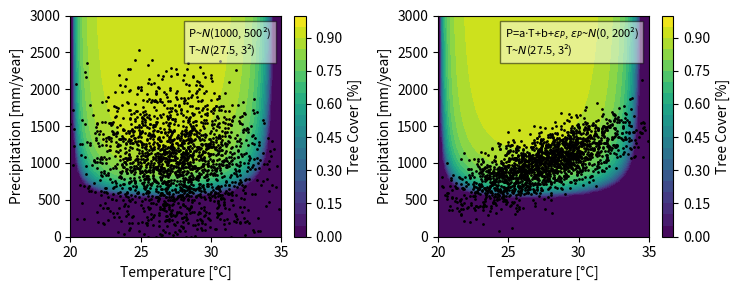
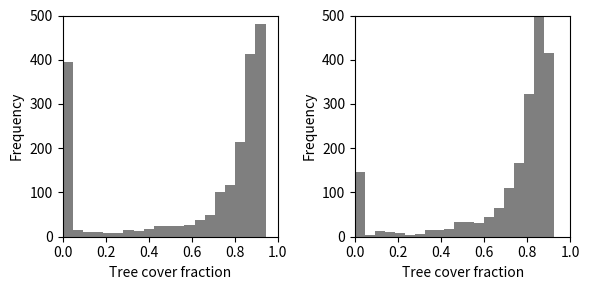
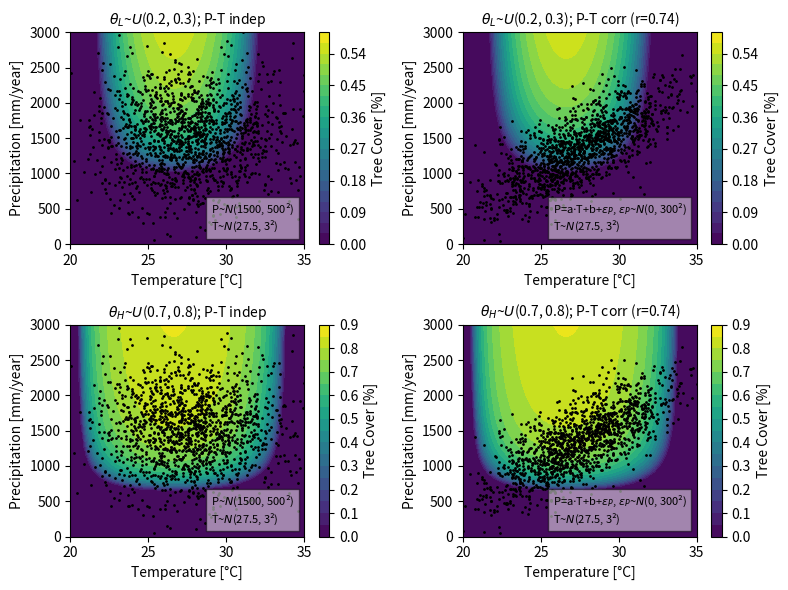
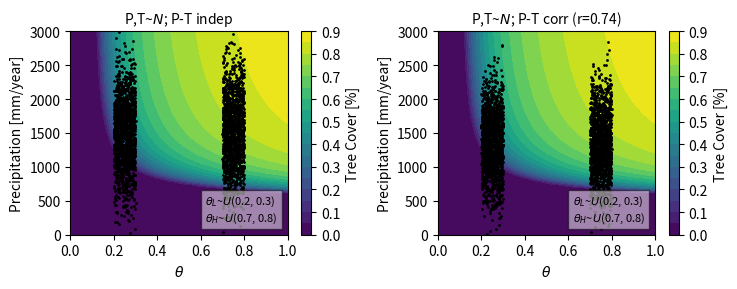
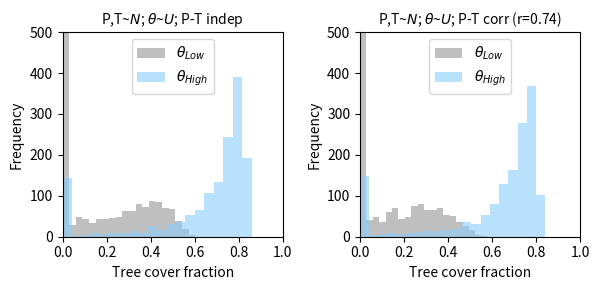

Write the Python code that produced these figures, in order.
#!/usr/bin/env python
# coding: utf-8

# #### Results - Model 2 - Case 1 - Varying mortality

# In[ ]:


import numpy as np
import matplotlib.pyplot as plt
from matplotlib.offsetbox import AnchoredText

np.random.seed(123)

# Equilibrium =========================================================================
" f(x) = (b-m)x-bx^2 "
" f(x) = 0 => x=0 or x=1-m/b=1-1/bm (bm: b/m) "
" if b>=m, x=0 unstable and x=1-1/bm stable " 
" df/dx=0 => b-m-2bx = 0 "
bm_eq = np.arange(0.000001, 5, 0.1)
x_eq = np.zeros(len(bm_eq))
for i, BM in enumerate(bm_eq):
    if BM < 1:
        x_eq[i] = 0
    elif BM >= 1:
        x_eq[i] = 1 - 1/BM
#=====================================================================================
def productivityTemp(temp):                                      
    betaT = -0.0175*(temp-20)*(temp-35)
    #betaT = np.sin((temp/15)*np.pi-4.2)
    return betaT

def productivityPrec(p):                       
    alpha = 0.000054           
    c = 138                    
    gamma = 0.00017*9100

    P1 = c*np.exp(gamma/2) # =~300                                       
    P2 = c*np.exp(gamma/2) + np.exp(gamma)/np.sqrt(0.03*alpha) # =~4000
    
    betaP = np.where(p < P1, 0.0, np.where(p <= P2, 1.0 - 1.0/(1+alpha*((p-P1)/np.exp(gamma))**2) , 1.0))
    
    return betaP

def mortalityTemp(temp): # heat stress
    mT_base = 0.15
    mT = np.where(temp>=np.round(36-1/(1-mT_base), 2), 1.0, 1/(36-temp)+mT_base)
    return mT

def mortalityPrec(p): # drought
    mP_base = 0.15
    mP = np.where(p<=np.round(200+100/(1-mP_base), 2), 1.0, 100/(p-200)+mP_base)
    return mP

def Teq(Temp, Prec):
    mort = mortalityTemp(Temp)*mortalityPrec(Prec)
    prod = productivityTemp(Temp)*productivityPrec(Prec)
    BM = prod/mort
    
    T_eq = np.where(BM < 1, 0, 1-1/BM)

    return T_eq, BM

def PrecTemp_scatter(ax, temp, prec, title, text, fontsize=10):
    CT=ax.contourf(TEMPv, PRECv, TEQ, 20)
    ax.scatter(temp, prec, s=1, color='black')
    ax.set_xlabel('Temperature [°C]', fontsize=fontsize)
    ax.set_ylabel('Precipitation [mm/year]', fontsize=fontsize)
    ax.set_title(title, fontsize=12, loc='left', weight='bold')
    AT=AnchoredText(text, loc=1, prop=dict(size=8))
    AT.patch.set_alpha(0.5)
    ax.add_artist(AT)
    ax.set_xlim(20,35)
    ax.set_ylim(0,3000)
    plt.colorbar(CT, location='right', label='Tree Cover [%]')
     
def TreeCover_hist(ax, treecover, title, fontsize=10):
    ax.hist(treecover, bins=20, color='#7F7F7F')  # alpha=0.5, density=True
    ax.set_xlabel('Tree cover fraction', fontsize=fontsize)
    ax.set_ylabel('Frequency', fontsize=fontsize)
    ax.set_title(title, fontsize=12, loc='left', weight='bold')
    ax.set_xlim(0,1)
    ax.set_ylim(0,500)

# Data =========================================================================================================    
# Make data for contour
TEMP = np.linspace(20, 35, 100)
PREC = np.linspace(0, 4000, 100)               
TEMPv, PRECv = np.meshgrid(TEMP, PREC)
TEQ, BM = Teq(TEMPv, PRECv)

# Make data for Teq vs productivity (normal)
datasize1 = 2000
meanT1, stdT1 = 27.5, 3
meanP1, stdP1 = 1000, 500  
TEMP_beta1 = np.random.normal(meanT1, stdT1, datasize1)   
PREC_beta1 = np.random.normal(meanP1, stdP1, datasize1)   
TEQ_beta1, BM_beta1 = Teq(TEMP_beta1, PREC_beta1)

# Make data for Teq vs productivity (normal-corr)
datasize2 = 2000
meanT2, stdT2 = 27.5, 3
slope2 = (1500-500)/(35-20) # =~66.67
cst2 = 500-slope2*20        
stdEpsP2 = 200
TEMP_beta2 = np.random.normal(meanT2, stdT2, datasize2)
PREC_beta2 = slope2*TEMP_beta2 + cst2 + np.random.normal(0, stdEpsP2, TEMP_beta2.size)  
   # PREC as linear transformation of a normally distributed random variable TEMP~N(mu_X, sigma_X^2):
   # E[Y]=E[aX+b]=aE[X]+b=a*mu_X+b
   # Var[Y]=Var[aX+b]=a^2*Var[X]=a^2*sigma_X^2
   # And sum of two normal distrib (TEMP and error term) is normal (PREC)
TEQ_beta2, BM_beta2 = Teq(TEMP_beta2, PREC_beta2)
corr2 = round(np.corrcoef(TEMP_beta2, PREC_beta2)[0,1],2)
print("corr coeff 2:", corr2)
print("a:", round(slope2,2))
print("b:", round(cst2,2))

# Graph ==========================================================================
# Precipitation(Temperature) scatter
fig, ((ax1, ax2)) = plt.subplots(figsize=(7.5,3), nrows=1, ncols=2)
PrecTemp_scatter(ax1, TEMP_beta1, PREC_beta1, '', '\n'.join(('P~$N$({}, {}\u00b2)'.format(meanP1, stdP1), 'T~$N$({}, {}\u00b2)'.format(meanT1, stdT1))))
PrecTemp_scatter(ax2, TEMP_beta2, PREC_beta2, '', '\n'.join(('P=a$\cdot$T+b+$\u03B5_P$, $\u03B5_P$~$N$(0, {}\u00b2)'.format(stdEpsP2), 'T~$N$({}, {}\u00b2)'.format(meanT2, stdT2))))
plt.tight_layout()
plt.show()

# Tree fraction histogram
fig, ((ax1, ax2)) = plt.subplots(figsize=(6,3), nrows=1, ncols=2)
TreeCover_hist(ax1, TEQ_beta1, '')
TreeCover_hist(ax2, TEQ_beta2, '')
plt.tight_layout()
plt.show()


# ***
# #### Results - Model 2 - Case 2 - Varying mortality

# In[ ]:


import numpy as np
import matplotlib.pyplot as plt
from matplotlib.offsetbox import AnchoredText
from scipy.stats import gaussian_kde
from scipy.signal import find_peaks

np.random.seed(123)

# Equilibrium =========================================================================
" f(x) = (b-m)x-bx^2 "
" f(x) = 0 => x=0 or x=1-m/b=1-1/bm (bm: b/m) "
" if b>=m, x=0 unstable and x=1-1/bm stable " 
" df/dx=0 => b-m-2bx = 0 "
bm_eq = np.arange(0.000001, 5, 0.1)
x_eq = np.zeros(len(bm_eq))
for i, BM in enumerate(bm_eq):
    if BM < 1:
        x_eq[i] = 0
    elif BM >= 1:
        x_eq[i] = 1 - 1/BM
# =====================================================================================
def productivityTemp(temp):                                  
    betaT = -0.0175*(temp-20)*(temp-35)
    #betaT = np.sin((temp/15)*np.pi-4.2)
    return betaT

def productivityTheta(theta):       
    betaTheta = theta                
    return betaTheta

def productivityPrec(p):                        
    alpha = 0.000054           
    c = 138                    
    gamma = 0.00017*9100

    P1 = c*np.exp(gamma/2) # =~300                                       
    P2 = c*np.exp(gamma/2) + np.exp(gamma)/np.sqrt(0.03*alpha) # =~4000  
    
    betaP = np.where(p < P1, 0.0, np.where(p <= P2, 1.0 - 1.0/(1+alpha*((p-P1)/np.exp(gamma))**2) , 1.0))

    return betaP

def mortalityTemp(temp): # heat stress
    mT_base = 0.25  #<------------------------------------------------------------------------change
    mT = np.where(temp>=np.round(36-1/(1-mT_base), 2), 1.0, 1/(36-temp)+mT_base)
    return mT

def mortalityPrec(p): # drought
    mP_base = 0.25  #<------------------------------------------------------------------------change
    mP = np.where(p<=np.round(200+100/(1-mP_base), 2), 1.0, 100/(p-200)+mP_base)
    return mP

def Teq(temp, theta, prec):
    mort = mortalityTemp(temp)*mortalityPrec(prec)
    prod = productivityTemp(temp)*productivityTheta(theta)*productivityPrec(prec) #+ np.random.normal(0, 0.05)
    BM = prod/mort
    
    T_eq = np.where(BM < 1, 0, 1-1/BM)

    return T_eq, BM

def PrecTemp_scatter(ax, temp, prec, TEQv, title, text, fontsize=10):
    CT = ax.contourf(TEMPv, PRECv, TEQv, 20) 
    ax.scatter(temp, prec, s=1, color='black')
    ax.set_xlabel('Temperature [°C]', fontsize=fontsize)
    ax.set_ylabel('Precipitation [mm/year]', fontsize=fontsize)
    ax.set_title(title, fontsize=fontsize)
    AT=AnchoredText(text, loc=4, prop=dict(size=8))
    AT.patch.set_alpha(0.5)
    ax.add_artist(AT)
    plt.colorbar(CT, location='right', label='Tree Cover [%]')
    ax.set_xlim(20,35)
    ax.set_ylim(0,3000)

def PrecTheta_scatter(ax, theta, prec, TEQv, title, text, fontsize=10):
    CT2 = ax.contourf(TTv2, PRECv2, TEQv, 20) 
    ax.scatter(theta, prec, s=1, color='black')
    ax.set_xlabel(r'$\theta$', fontsize=fontsize)
    ax.set_ylabel('Precipitation [mm/year]', fontsize=fontsize)
    ax.set_title(title, fontsize=fontsize)
    AT=AnchoredText(text, loc=4, prop=dict(size=8))
    AT.patch.set_alpha(0.5)
    ax.add_artist(AT)
    plt.colorbar(CT2, location='right', label='Tree Cover [%]')
    ax.set_xlim(0,1)
    ax.set_ylim(0,3000)
    
def TreeCover_hist(ax, teq_lfc, teq_hfc, title, fontsize=10):
    ax.hist(teq_lfc, bins=20, alpha=0.5, label = r'$\theta_{Low}$', color = 'grey')
    ax.hist(teq_hfc, bins=20, alpha=0.6, label = r'$\theta_{High}$', color = 'lightskyblue')
    ax.set_xlabel('Tree cover fraction', fontsize=fontsize)
    ax.set_ylabel('Frequency', fontsize=fontsize)
    ax.set_title(title, fontsize=fontsize)
    ax.set_xlim(0,1)
    ax.set_ylim(0,500)
    ax.legend(loc='upper center')

# Data -------------------------------------------------------------------------
# Make data for contour 1 (X: temperature; Y: precipitation)
TEMP = np.linspace(20, 35, 100)
PREC = np.linspace(0, 4000, 100)               
LTT = np.full((TEMP.size, PREC.size), 0.25) # lower range of theta
HTT = np.full((TEMP.size, PREC.size), 0.75) # higher range of theta
TEMPv, PRECv = np.meshgrid(TEMP, PREC)
TEQ_ltt, BM_ltt = Teq(TEMPv, LTT, PRECv)
TEQ_htt, BM_htt = Teq(TEMPv, HTT, PRECv)
TEColor= np.random.uniform(-0.01, 1.01, (TEMP.size, PREC.size)) # fake data for color scale

# Make data for contour 2 (X: theta; Y: precipitation)
TT2 = np.linspace(0, 1, 100)
PREC2 = np.linspace(0, 4000, 100)
TEMP2 = np.full((TT2.size, PREC2.size), 28) #---------------------------------> can change temperature
TTv2, PRECv2 = np.meshgrid(TT2, PREC2)
TEQ2, BM2 = Teq(TEMP2, TTv2, PRECv2)

# 1) Make random data for Teq vs productivity (Precip: normal; Temp: normal; Theta: uniform; P-T indep)
datasize1 = 1500
meanT1, stdT1 = 27.5, 3
meanP1, stdP1 = 1500, 500
LTT_beta1 = np.random.uniform(0.2, 0.3, datasize1) # lower range of theta
HTT_beta1 = np.random.uniform(0.7, 0.8, datasize1) # higher range of theta
TT_beta1 = np.concatenate((LTT_beta1, HTT_beta1), axis=0)
TEMP_beta1 = np.random.normal(meanT1, stdT1, datasize1)  
TEMP_beta1_double = np.random.normal(meanT1, stdT1, datasize1*2)
PREC_beta1 = np.random.normal(meanP1, stdP1, datasize1) 
PREC_beta1_double = np.random.normal(meanP1, stdP1, datasize1*2)
TEQ_LTT1, BM_LTT1 = Teq(TEMP_beta1, LTT_beta1, PREC_beta1)
TEQ_HTT1, BM_HTT1 = Teq(TEMP_beta1, HTT_beta1, PREC_beta1)

data1 = np.concatenate((TEQ_LTT1, TEQ_HTT1), axis=None)
kde1 = gaussian_kde(data1)
x_grid1 = np.linspace(-0.1, 1.1, 1000)
density_estimation1 = kde1(x_grid1)
peaks1, _ = find_peaks(density_estimation1, height=0.5)
num_modes1 = len(peaks1)
print("Number of modes for case 1):", num_modes1)

# 2) Make random data for Teq vs productivity (Precip: normal; Temp: normal; Theta: uniform; P-T corr)
datasize2 = 1500
meanT2, stdT2 = 27.5, 3
stdEpsP2 = 300
LTT_beta2 = np.random.uniform(0.2, 0.3, datasize2) # lower range of theta
HTT_beta2 = np.random.uniform(0.7, 0.8, datasize2) # higher range of theta
TT_beta2 = np.concatenate((LTT_beta2, HTT_beta2), axis=0)
TEMP_beta2 = np.random.normal(meanT2, stdT2, datasize2)  
TEMP_beta2_double = np.random.normal(meanT2, stdT2, datasize2*2)
slope2 = (2200-500)/(35-20) # slope btw temp and prec
cst2 = 500-slope2*20
PREC_beta2 = slope2*TEMP_beta2 + cst2 + np.random.normal(0, stdEpsP2, TEMP_beta2.size)
PREC_beta2_double = slope2*TEMP_beta2_double + 500-slope2*20 + np.random.normal(0, stdEpsP2, TEMP_beta2_double.size)
TEQ_LTT2, BM_LTT2 = Teq(TEMP_beta2, LTT_beta2, PREC_beta2)
TEQ_HTT2, BM_HTT2 = Teq(TEMP_beta2, HTT_beta2, PREC_beta2)

data2 = np.concatenate((TEQ_LTT2, TEQ_HTT2), axis=None)
kde2 = gaussian_kde(data2)
x_grid2 = np.linspace(-0.1, 1.1, 1000)
density_estimation2 = kde2(x_grid2)
peaks2, _ = find_peaks(density_estimation2, height=0.5)
num_modes2 = len(peaks2)
print("Number of modes for case 2):", num_modes2)

corr2 = round(np.corrcoef(TEMP_beta2, PREC_beta2)[0,1],2)
print("corr coeff 2:", corr2)
print("a:", round(slope2,2))
print("b:", round(cst2,2))

# Graph ---------------------------------------------------------------------------------
# Precipitation(Temperature) scatter
fig, ((ax11, ax12), (ax21, ax22)) = plt.subplots(figsize=(8,6), nrows=2, ncols=2)    
PrecTemp_scatter(ax11, TEMP_beta1, PREC_beta1, TEQ_ltt, r'$\theta_L$~$U$(0.2, 0.3); P-T indep', '\n'.join(('P~$N$({}, {}\u00b2)'.format(meanP1, stdP1), 'T~$N$({}, {}\u00b2)'.format(meanT1, stdT1))))
PrecTemp_scatter(ax12, TEMP_beta2, PREC_beta2, TEQ_ltt, r'$\theta_L$~$U$(0.2, 0.3); P-T corr (r={})'.format(corr2), '\n'.join(('P=a$\cdot$T+b+$\u03B5_{P}$, $\u03B5_{P}$~$N$(0, 300\u00b2)', 'T~$N$({}, {}\u00b2)'.format(meanT2, stdT2))))
PrecTemp_scatter(ax21, TEMP_beta1, PREC_beta1, TEQ_htt, r'$\theta_H$~$U$(0.7, 0.8); P-T indep', '\n'.join(('P~$N$({}, {}\u00b2)'.format(meanP1, stdP1), 'T~$N$({}, {}\u00b2)'.format(meanT1, stdT1))))
PrecTemp_scatter(ax22, TEMP_beta2, PREC_beta2, TEQ_htt, r'$\theta_H$~$U$(0.7, 0.8); P-T corr (r={})'.format(corr2), '\n'.join(('P=a$\cdot$T+b+$\u03B5_{P}$, $\u03B5_{P}$~$N$(0, 300\u00b2)', 'T~$N$({}, {}\u00b2)'.format(meanT2, stdT2))))
plt.tight_layout()
plt.show()

# Precipitation(Theta) scatter
fig, ((ax11, ax12)) = plt.subplots(figsize=(7.5,3), nrows=1, ncols=2)
PrecTheta_scatter(ax11, TT_beta1, PREC_beta1_double, TEQ2, 'P,T~$N$; P-T indep', '\n'.join((r'$\theta_L$~$U$(0.2, 0.3)', r'$\theta_H$~$U$(0.7, 0.8)')))
PrecTheta_scatter(ax12, TT_beta2, PREC_beta2_double, TEQ2, 'P,T~$N$; P-T corr (r={})'.format(corr2), '\n'.join((r'$\theta_L$~$U$(0.2, 0.3)', r'$\theta_H$~$U$(0.7, 0.8)')))
plt.tight_layout()
plt.show()

# Tree fraction histogram
fig, ((ax1, ax2)) = plt.subplots(figsize=(6.1,3), nrows=1, ncols=2)
TreeCover_hist(ax1, TEQ_LTT1, TEQ_HTT1, r'P,T~$N$; $\theta$~$U$; P-T indep') 
TreeCover_hist(ax2, TEQ_LTT2, TEQ_HTT2, r'P,T~$N$; $\theta$~$U$; P-T corr (r={})'.format(corr2))
plt.tight_layout()
plt.show()

